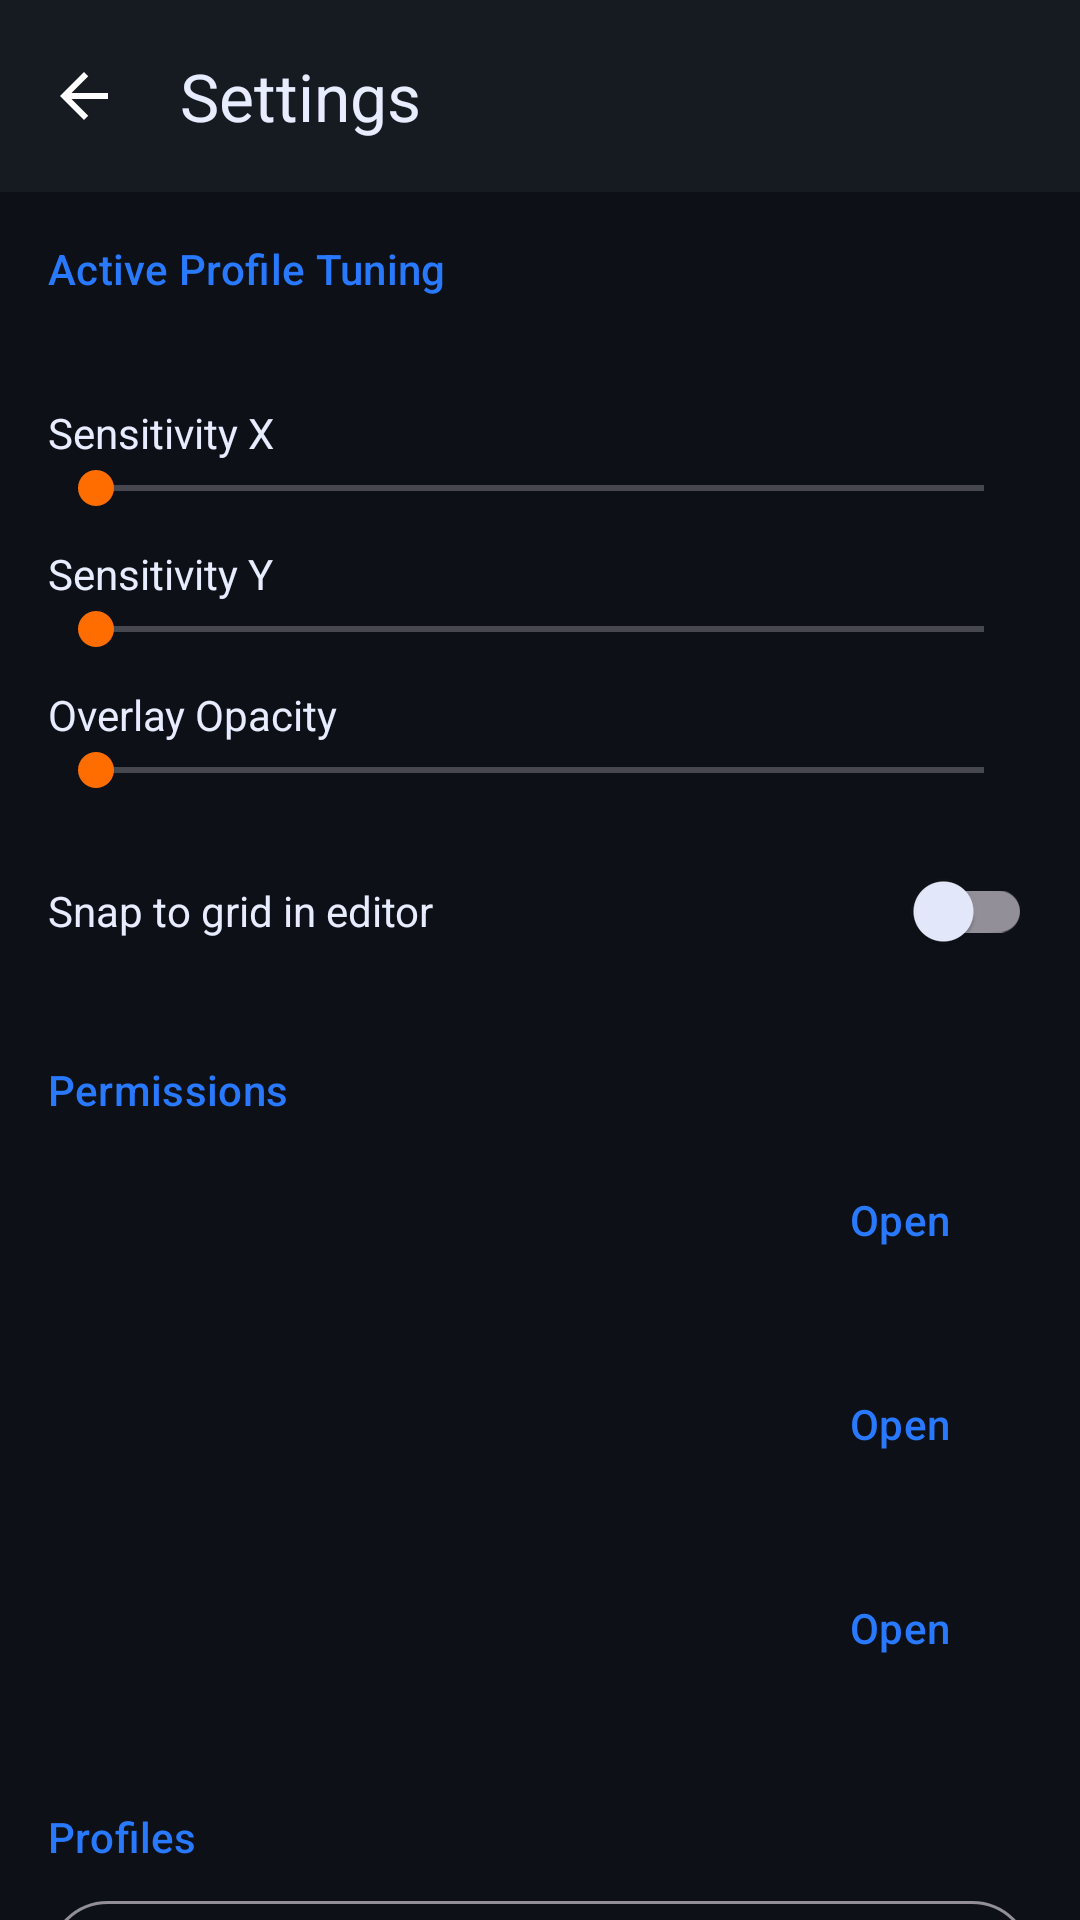

This screen was rendered from an Android layout file. Write that file and the resources it references.
<!-- AndroidManifest.xml: activity theme Theme.GomousePro -->
<!-- res/layout/activity_settings.xml -->
<?xml version="1.0" encoding="utf-8"?>
<LinearLayout xmlns:android="http://schemas.android.com/apk/res/android"
    xmlns:app="http://schemas.android.com/apk/res-auto"
    android:layout_width="match_parent"
    android:layout_height="match_parent"
    android:orientation="vertical"
    android:background="@color/background">

    <com.google.android.material.appbar.MaterialToolbar
        android:id="@+id/settings_toolbar"
        android:layout_width="match_parent"
        android:layout_height="?attr/actionBarSize"
        android:background="@color/surface"
        app:title="@string/settings_title"
        app:titleTextColor="@color/text_primary"
        app:navigationIcon="@drawable/ic_back" />

    <androidx.core.widget.NestedScrollView
        android:layout_width="match_parent"
        android:layout_height="match_parent">

        <LinearLayout
            android:layout_width="match_parent"
            android:layout_height="wrap_content"
            android:orientation="vertical"
            android:padding="16dp">

            <TextView
                style="@style/TextAppearance.GomousePro.SectionHeader"
                android:text="@string/settings_section_profile_tuning" />

            <TextView
                android:id="@+id/text_settings_active_profile"
                android:layout_width="match_parent"
                android:layout_height="wrap_content"
                android:layout_marginTop="4dp"
                android:textColor="@color/text_secondary"
                android:textSize="13sp" />

            <TextView
                android:layout_width="wrap_content"
                android:layout_height="wrap_content"
                android:layout_marginTop="14dp"
                android:text="@string/label_sensitivity_x"
                android:textColor="@color/text_primary" />
            <SeekBar
                android:id="@+id/seek_sensitivity_x"
                android:layout_width="match_parent"
                android:layout_height="wrap_content"
                android:max="280" />

            <TextView
                android:layout_width="wrap_content"
                android:layout_height="wrap_content"
                android:layout_marginTop="10dp"
                android:text="@string/label_sensitivity_y"
                android:textColor="@color/text_primary" />
            <SeekBar
                android:id="@+id/seek_sensitivity_y"
                android:layout_width="match_parent"
                android:layout_height="wrap_content"
                android:max="280" />

            <TextView
                android:layout_width="wrap_content"
                android:layout_height="wrap_content"
                android:layout_marginTop="10dp"
                android:text="@string/label_overlay_opacity"
                android:textColor="@color/text_primary" />
            <SeekBar
                android:id="@+id/seek_opacity"
                android:layout_width="match_parent"
                android:layout_height="wrap_content"
                android:max="80" />

            <LinearLayout
                android:layout_width="match_parent"
                android:layout_height="wrap_content"
                android:orientation="horizontal"
                android:gravity="center_vertical"
                android:layout_marginTop="14dp">

                <TextView
                    android:layout_width="0dp"
                    android:layout_height="wrap_content"
                    android:layout_weight="1"
                    android:text="@string/label_grid_snap"
                    android:textColor="@color/text_primary" />

                <com.google.android.material.switchmaterial.SwitchMaterial
                    android:id="@+id/switch_grid_snap"
                    android:layout_width="wrap_content"
                    android:layout_height="wrap_content" />
            </LinearLayout>

            <TextView
                style="@style/TextAppearance.GomousePro.SectionHeader"
                android:layout_marginTop="26dp"
                android:text="@string/settings_section_permissions" />

            <include layout="@layout/item_permission_row" android:id="@+id/row_overlay" />
            <include layout="@layout/item_permission_row" android:id="@+id/row_accessibility" />
            <include layout="@layout/item_permission_row" android:id="@+id/row_battery" />

            <TextView
                style="@style/TextAppearance.GomousePro.SectionHeader"
                android:layout_marginTop="26dp"
                android:text="@string/settings_section_profiles" />

            <com.google.android.material.button.MaterialButton
                android:id="@+id/btn_import_profile"
                style="@style/Widget.Material3.Button.OutlinedButton"
                android:layout_width="match_parent"
                android:layout_height="wrap_content"
                android:layout_marginTop="8dp"
                android:text="@string/action_import_profile"
                app:icon="@drawable/ic_upload" />

            <TextView
                style="@style/TextAppearance.GomousePro.SectionHeader"
                android:layout_marginTop="26dp"
                android:text="@string/settings_section_about" />

            <TextView
                android:layout_width="match_parent"
                android:layout_height="wrap_content"
                android:layout_marginTop="6dp"
                android:text="@string/about_body"
                android:textColor="@color/text_secondary"
                android:textSize="13sp"
                android:lineSpacingExtra="3dp" />

            <TextView
                android:id="@+id/text_version"
                android:layout_width="match_parent"
                android:layout_height="wrap_content"
                android:layout_marginTop="10dp"
                android:textColor="@color/text_secondary"
                android:textSize="12sp" />

        </LinearLayout>
    </androidx.core.widget.NestedScrollView>
</LinearLayout>
<!-- res/layout/item_permission_row.xml (included above) -->
<?xml version="1.0" encoding="utf-8"?>
<LinearLayout xmlns:android="http://schemas.android.com/apk/res/android"
    android:layout_width="match_parent"
    android:layout_height="wrap_content"
    android:orientation="horizontal"
    android:gravity="center_vertical"
    android:paddingTop="10dp"
    android:paddingBottom="10dp">

    <LinearLayout
        android:layout_width="0dp"
        android:layout_height="wrap_content"
        android:layout_weight="1"
        android:orientation="vertical">

        <TextView
            android:id="@+id/text_permission_title"
            android:layout_width="wrap_content"
            android:layout_height="wrap_content"
            android:textColor="@color/text_primary"
            android:textSize="14sp" />

        <TextView
            android:id="@+id/text_permission_status"
            android:layout_width="wrap_content"
            android:layout_height="wrap_content"
            android:layout_marginTop="2dp"
            android:textSize="12sp" />
    </LinearLayout>

    <com.google.android.material.button.MaterialButton
        android:id="@+id/btn_permission_action"
        style="@style/Widget.Material3.Button.TextButton"
        android:layout_width="wrap_content"
        android:layout_height="wrap_content"
        android:text="@string/action_open" />

</LinearLayout>
<!-- resources referenced by this layout -->
<resources>
  <color name="background">#0D1117</color>
  <color name="surface">#161B22</color>
  <color name="text_primary">#E8ECFF</color>
  <color name="text_secondary">#9AA5B8</color>
  <!-- drawable ic_back (drawable) -->
  <vector xmlns:android="http://schemas.android.com/apk/res/android"
      android:width="24dp" android:height="24dp" android:viewportWidth="24" android:viewportHeight="24">
      <path android:fillColor="#FFFFFF" android:pathData="M20,11H7.83l5.59,-5.59L12,4l-8,8 8,8 1.41,-1.41L7.83,13H20V11z"/>
  </vector>
  <!-- drawable ic_upload (drawable) -->
  <vector xmlns:android="http://schemas.android.com/apk/res/android"
      android:width="24dp" android:height="24dp" android:viewportWidth="24" android:viewportHeight="24">
      <path android:fillColor="#FFFFFF" android:pathData="M9,16h6v-6h4l-7,-7 -7,7h4v6z M5,18h14v2H5z"/>
  </vector>
  <string name="about_body">Gomouse Pro maps your keyboard, mouse, and controller to touch using only official Android APIs — the Accessibility gesture-dispatch API and the standard overlay/pointer-capture APIs. No root, no exploits, no hidden APIs.</string>
  <string name="action_import_profile">Import Profile (.json)</string>
  <string name="action_open">Open</string>
  <string name="label_grid_snap">Snap to grid in editor</string>
  <string name="label_overlay_opacity">Overlay Opacity</string>
  <string name="label_sensitivity_x">Sensitivity X</string>
  <string name="label_sensitivity_y">Sensitivity Y</string>
  <string name="settings_section_about">About</string>
  <string name="settings_section_permissions">Permissions</string>
  <string name="settings_section_profile_tuning">Active Profile Tuning</string>
  <string name="settings_section_profiles">Profiles</string>
  <string name="settings_title">Settings</string>
  <style name="TextAppearance.GomousePro.SectionHeader" parent="TextAppearance.Material3.TitleSmall">
          <item name="android:textColor">@color/accent_blue</item>
          <item name="android:textAllCaps">false</item>
          <item name="android:layout_width">wrap_content</item>
          <item name="android:layout_height">wrap_content</item>
      </style>
  <style name="Theme.GomousePro" parent="Theme.Material3.Dark.NoActionBar">
          <item name="colorPrimary">@color/accent_blue</item>
          <item name="colorPrimaryVariant">@color/accent_blue_dark</item>
          <item name="colorOnPrimary">@color/white</item>
          <item name="colorSecondary">@color/accent_orange</item>
          <item name="colorOnSecondary">@color/black</item>
          <item name="android:colorBackground">@color/background</item>
          <item name="colorSurface">@color/surface</item>
          <item name="colorOnSurface">@color/text_primary</item>
          <item name="colorOnBackground">@color/text_primary</item>
          <item name="android:statusBarColor">@color/background</item>
          <item name="android:navigationBarColor">@color/background</item>
          <item name="android:windowLightStatusBar" tools:targetApi="m">false</item>
      </style>
  <color name="accent_blue">#2979FF</color>
  <color name="accent_blue_dark">#1C54B2</color>
  <color name="white">#FFFFFF</color>
  <color name="accent_orange">#FF6D00</color>
  <color name="black">#000000</color>
</resources>
